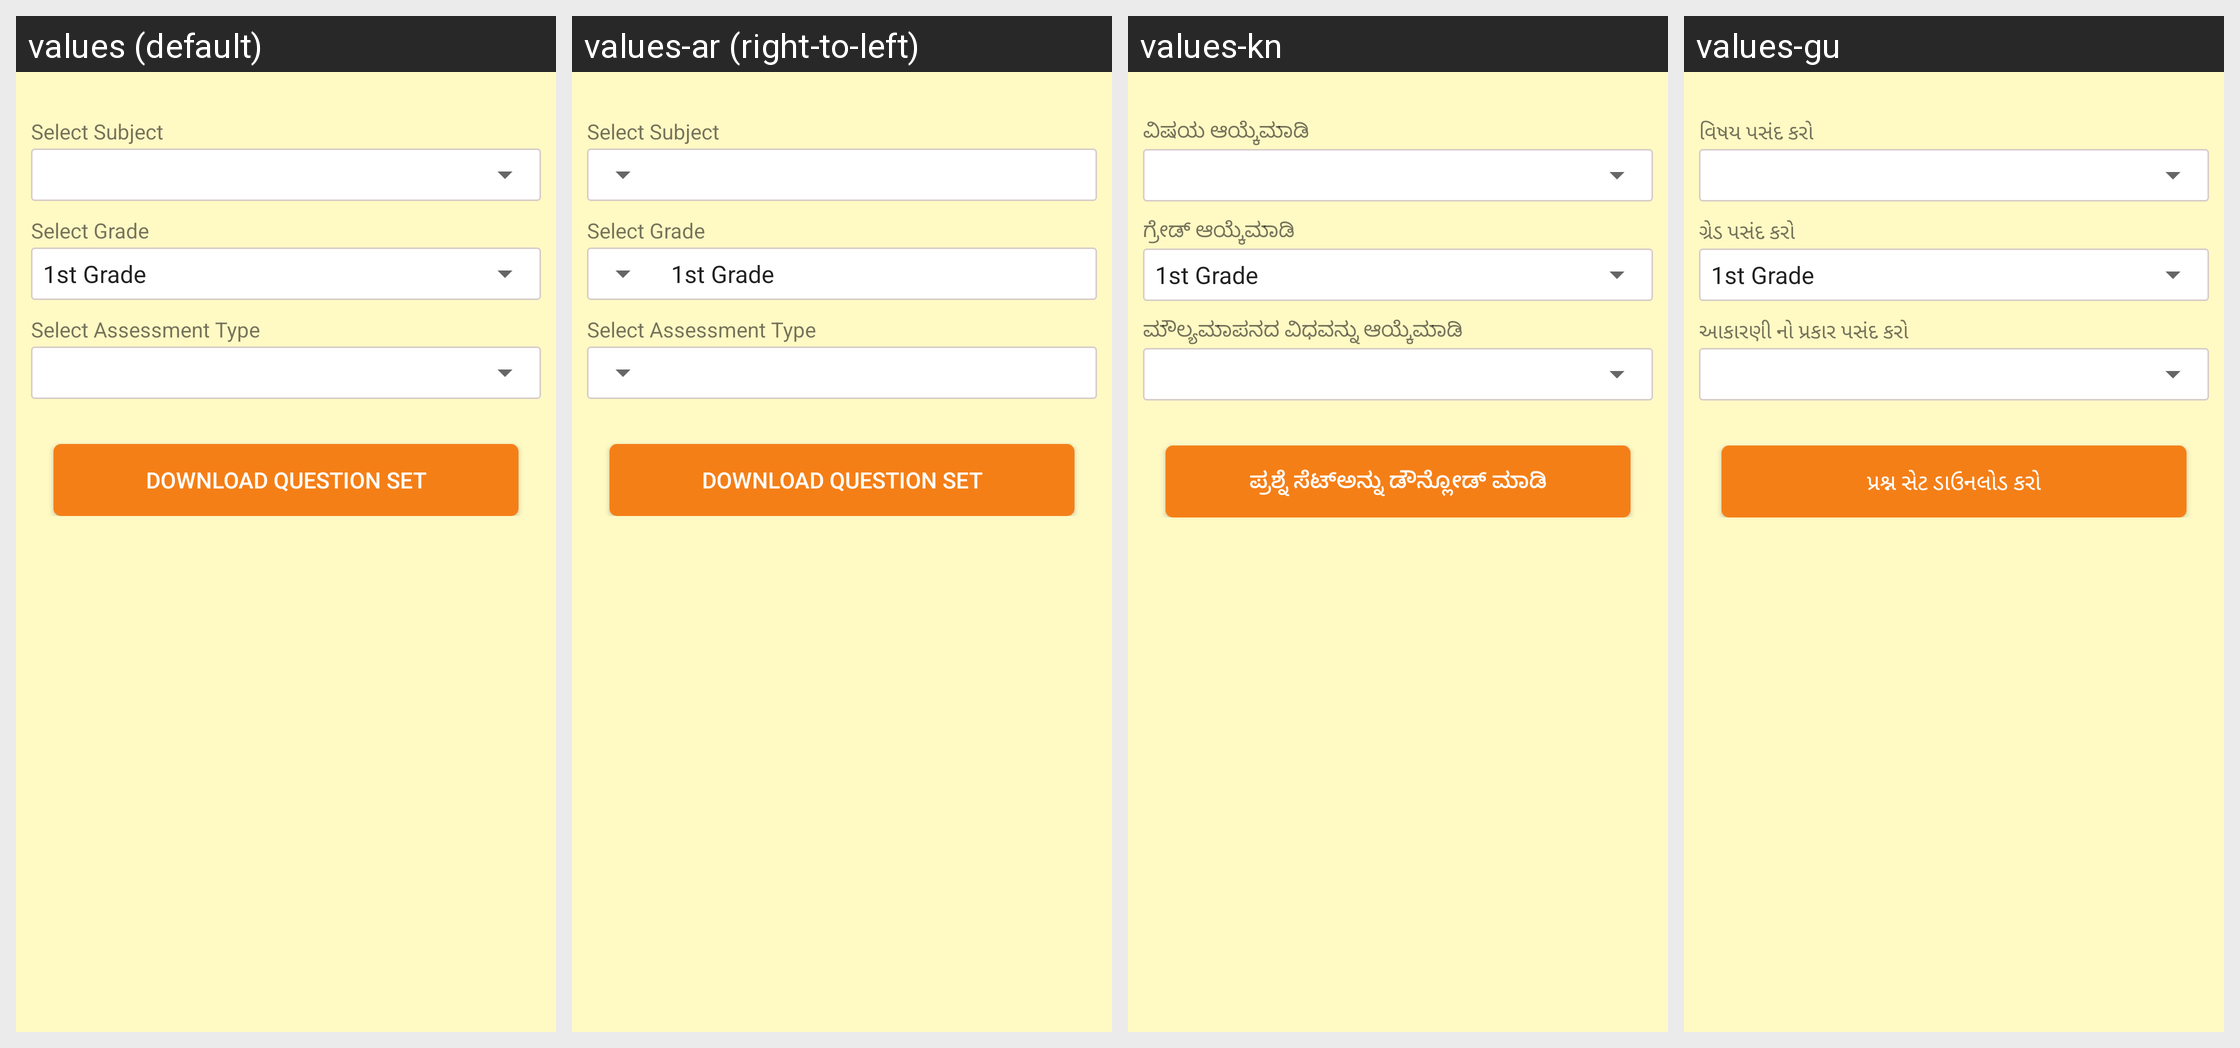

Here is an Android app screen in its default locale and in the app's own translations. Write out the translated-string differences for the strings that appear on this screen.
Android screen res/layout/activity_download_question_set.xml rendered under 4 locales, left to right: values (default), values-ar (right-to-left), values-kn, values-gu. Device: Nexus 5 (rendered at 1080×1920; each locale shown at half size, 540×960, under a caption strip naming it); theme A3Theme.
Other locales in the repository, not shown: values-od.
Strings drawn on this screen, with the default value and each locale's value (text and hints the layout hard-codes, and strings that could not be matched under every locale, appear in the picture but are not listed):

string_select_subject
  values: Select Subject
  values-ar: Select Subject
  values-kn: ವಿಷಯ ಆಯ್ಕೆಮಾಡಿ
  values-gu: વિષય પસંદ કરો

string_select_grade
  values: Select Grade
  values-ar: Select Grade
  values-kn: ಗ್ರೇಡ್ ಆಯ್ಕೆಮಾಡಿ
  values-gu: ગ્રેડ પસંદ કરો

string_select_AsseesmentType
  values: Select Assessment Type
  values-ar: Select Assessment Type
  values-kn: ಮೌಲ್ಯಮಾಪನದ ವಿಧವನ್ನು ಆಯ್ಕೆಮಾಡಿ
  values-gu: આકારણી નો પ્રકાર પસંદ કરો

downloadQuestion
  values: Download Question set
  values-ar: Download Question set
  values-kn: ಪ್ರಶ್ನೆ ಸೆಟ್ಅನ್ನು ಡೌನ್ಲೋಡ್ ಮಾಡಿ
  values-gu: પ્રશ્ન સેટ ડાઉનલોડ કરો
